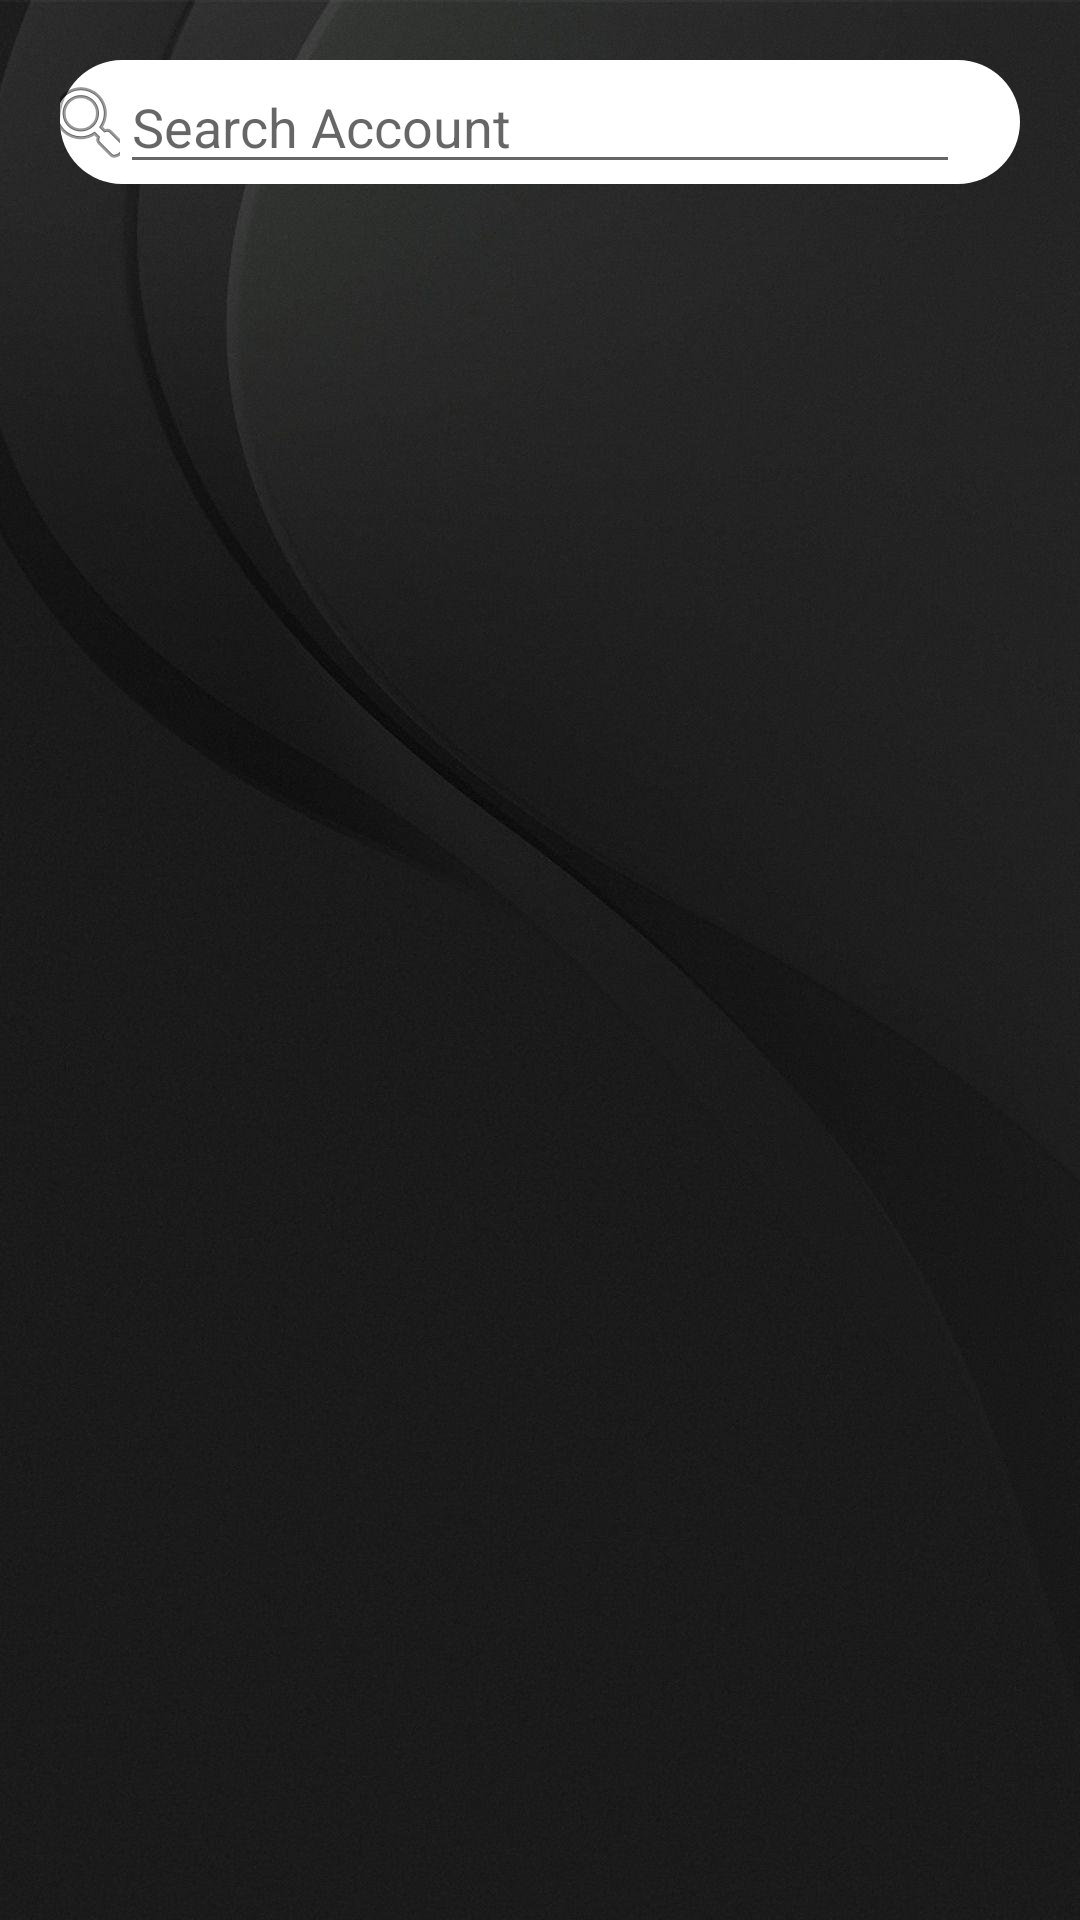

Produce the Android XML layout that renders to this screen, including the resource entries it uses.
<!-- AndroidManifest.xml: activity theme Theme.AppCompat.Light.NoActionBar -->
<!-- res/layout/activity_main.xml -->
<?xml version="1.0" encoding="utf-8"?>
<androidx.constraintlayout.widget.ConstraintLayout xmlns:android="http://schemas.android.com/apk/res/android"
    xmlns:app="http://schemas.android.com/apk/res-auto"
    xmlns:tools="http://schemas.android.com/tools"
    android:layout_width="match_parent"
    android:layout_height="match_parent"
    android:background="@drawable/bgbg"
    tools:context=".MainActivity">

    <LinearLayout
        android:id="@+id/linearLayout"
        android:layout_width="match_parent"
        android:layout_height="0dp"
        android:layout_marginLeft="20dp"
        android:layout_marginTop="20dp"
        android:layout_marginRight="20dp"
        android:background="@drawable/custom_layout_shape_1"
        android:backgroundTint="@color/white"
        android:backgroundTintMode="add"
        android:orientation="horizontal"
        app:layout_constraintEnd_toEndOf="parent"
        app:layout_constraintStart_toStartOf="parent"
        app:layout_constraintTop_toTopOf="parent">

        <ImageButton
            android:id="@+id/imageButton"
            android:layout_width="wrap_content"
            android:layout_height="match_parent"
            android:layout_weight="1"
            android:background="@android:color/transparent"
            app:srcCompat="@android:drawable/ic_menu_search" />

        <EditText
            android:id="@+id/SearchBar"
            android:layout_width="280dp"
            android:layout_height="match_parent"
            android:layout_marginRight="20dp"
            android:ems="10"
            android:fontFamily="sans-serif"
            android:hint="Search Account"
            android:inputType="textPersonName" />
    </LinearLayout>

    <ListView
        android:id="@+id/Suggestions"
        android:layout_width="match_parent"
        android:layout_height="wrap_content"
        android:layout_marginLeft="20dp"
        android:layout_marginTop="10dp"
        android:paddingRight="20dp"
        app:layout_constraintEnd_toEndOf="parent"
        app:layout_constraintStart_toStartOf="parent"
        app:layout_constraintTop_toBottomOf="@+id/linearLayout" />
</androidx.constraintlayout.widget.ConstraintLayout>
<!-- resources referenced by this layout -->
<resources>
  <!-- drawable bgbg: jpg bitmap (drawable-v24, 69941 bytes) -->
  <!-- drawable custom_layout_shape_1 (drawable) -->
  <?xml version="1.0" encoding="utf-8"?>
  <shape xmlns:android="http://schemas.android.com/apk/res/android">
      <corners android:radius="50dp"></corners>
      <gradient></gradient>
  </shape>
  <!-- not gathered from this repository: default colours our renderer supplied (Android Studio template values) -->
  <color name="white">#FFFFFFFF</color>
</resources>
